Dataset: processed_images (GitHub, Nandhu0107/Main_Project). Classes: emergency, normal.

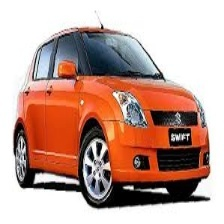
Label: normal

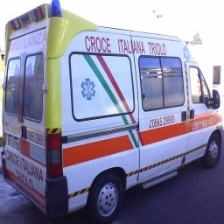
Label: emergency

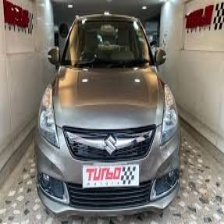
Label: normal

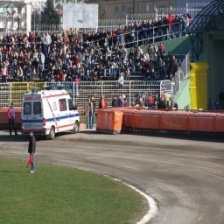
Label: emergency

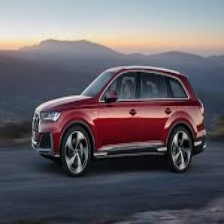
Label: normal

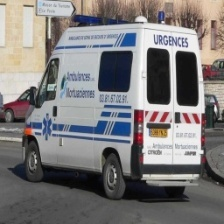
Label: emergency
